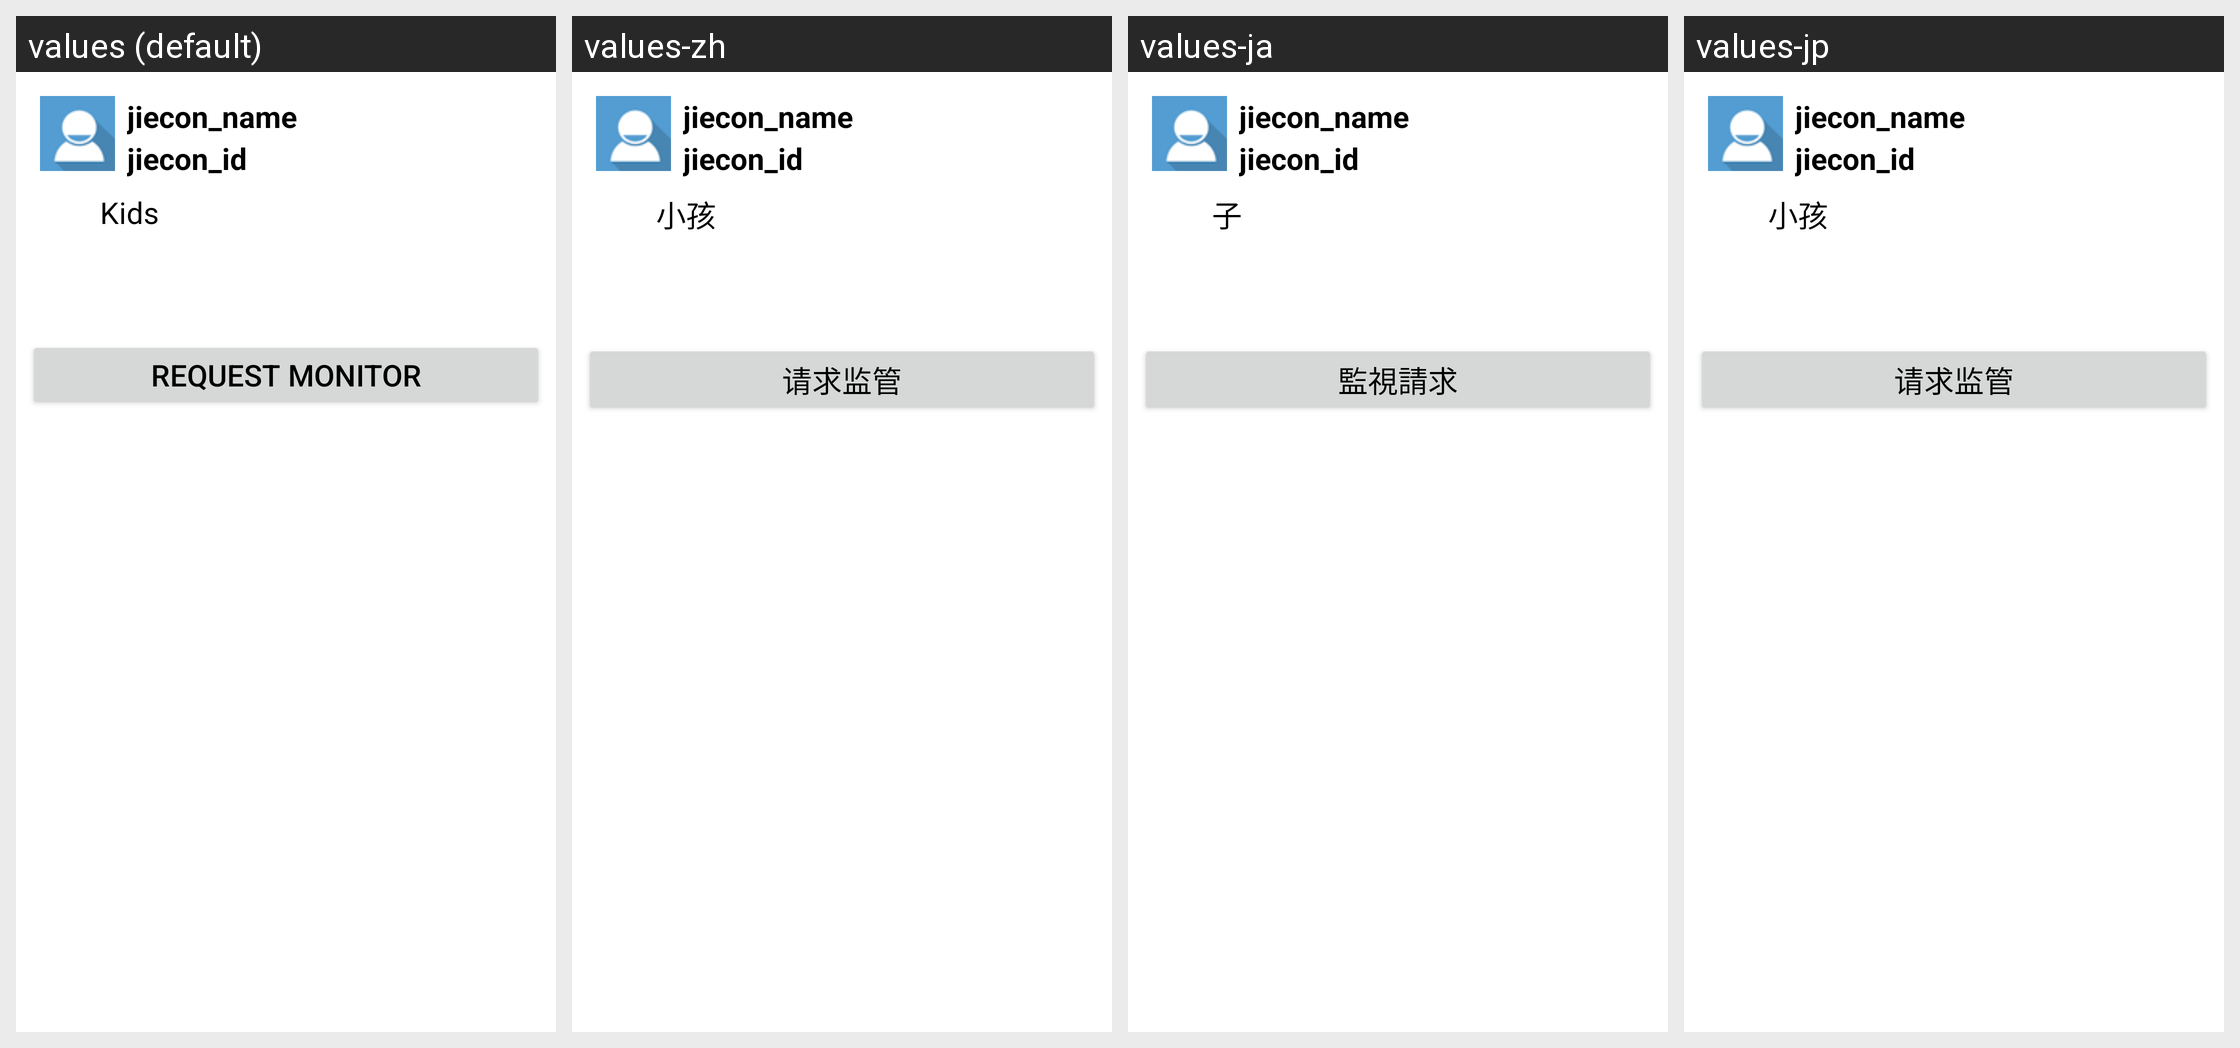

Locale-by-locale string values for the Android screen shown in this grid:
Android screen res/layout/family_individual_friend.xml rendered under 4 locales, left to right: values (default), values-zh, values-ja, values-jp. Device: Nexus 5 (rendered at 1080×1920; each locale shown at half size, 540×960, under a caption strip naming it); theme Theme.MaterialComponents.DayNight.NoActionBar.
Strings drawn on this screen, with the default value and each locale's value (text and hints the layout hard-codes, and strings that could not be matched under every locale, appear in the picture but are not listed):

action_supervise
  values: Request monitor
  values-zh: 请求监管
  values-ja: 監視請求
  values-jp: 请求监管

family_kid
  values: Kids
  values-zh: 小孩
  values-ja: 子
  values-jp: 小孩
